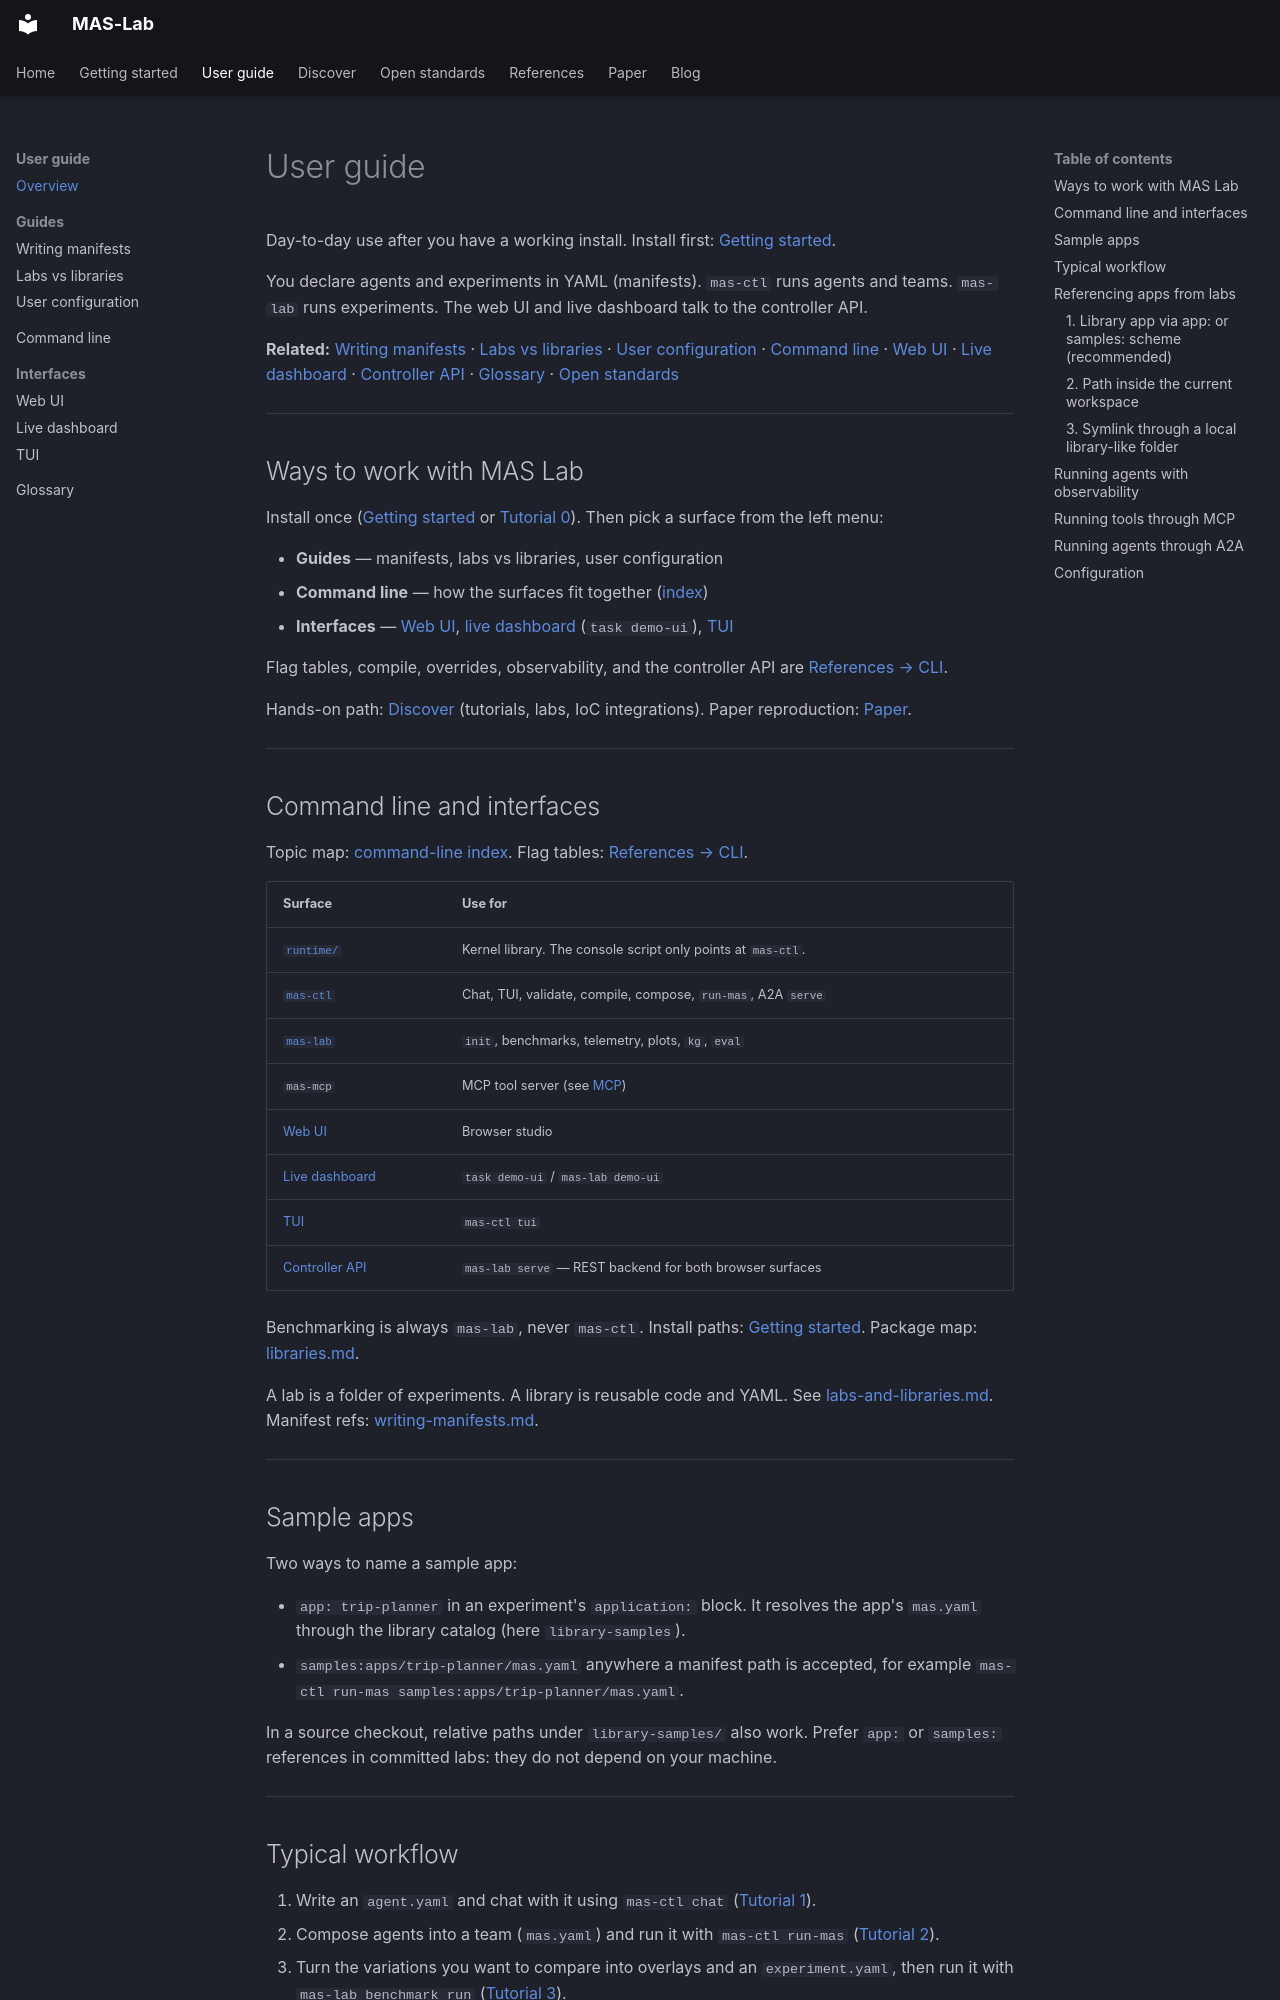

repository: ioc-project/mas-lab · page: user-guide/index.html · generator: mkdocs

<!--
  Copyright (c) 2026 Cisco Systems, Inc. and its affiliates
  SPDX-License-Identifier: Apache-2.0
-->
# User guide

Day-to-day use after you have a working install. Install first:
[Getting started](getting-started.md).

You declare agents and experiments in YAML (manifests). `mas-ctl` runs agents
and teams. `mas-lab` runs experiments. The web UI and live dashboard talk to
the controller API.

**Related:** [Writing manifests](manifests/writing-manifests.md) ·
[Labs vs libraries](labs-and-libraries.md) ·
[User configuration](user-config.md) ·
[Command line](cli/index.md) ·
[Web UI](ui/index.md) ·
[Live dashboard](ui/live.md) ·
[Controller API](cli/serve.md) ·
[Glossary](glossary.md) ·
[Open standards](standards/index.md)

---

## Ways to work with MAS Lab

Install once ([Getting started](getting-started.md) or
[Tutorial 0](tutorials/00-environment-setup/README.md)). Then pick a surface
from the left menu:

- **Guides** — manifests, labs vs libraries, user configuration
- **Command line** — how the surfaces fit together ([index](cli/index.md))
- **Interfaces** — [Web UI](ui/index.md), [live dashboard](ui/live.md)
  (`task demo-ui`), [TUI](ctl/tui.md)

Flag tables, compile, overrides, observability, and the controller API are
[References → CLI](references/index.md#cli).

Hands-on path: [Discover](discover/index.md) (tutorials, labs, IoC integrations).
Paper reproduction: [Paper](paper/index.md).

---

## Command line and interfaces

Topic map: [command-line index](cli/index.md).
Flag tables: [References → CLI](references/index.md#cli).

| Surface | Use for |
|---------|---------|
| [`runtime/`](cli/mas-runtime.md) | Kernel library. The console script only points at `mas-ctl`. |
| [`mas-ctl`](cli/mas-ctl.md) | Chat, TUI, validate, compile, compose, `run-mas`, A2A `serve` |
| [`mas-lab`](cli/mas-lab.md) | `init`, benchmarks, telemetry, plots, `kg`, `eval` |
| `mas-mcp` | MCP tool server (see [MCP](#running-tools-through-mcp)) |
| [Web UI](ui/index.md) | Browser studio |
| [Live dashboard](ui/live.md) | `task demo-ui` / `mas-lab demo-ui` |
| [TUI](ctl/tui.md) | `mas-ctl tui` |
| [Controller API](cli/serve.md) | `mas-lab serve` — REST backend for both browser surfaces |

Benchmarking is always `mas-lab`, never `mas-ctl`. Install paths:
[Getting started](getting-started.md). Package map:
[libraries.md](libraries.md).

A lab is a folder of experiments. A library is reusable code and YAML. See
[labs-and-libraries.md](labs-and-libraries.md). Manifest refs:
[writing-manifests.md](manifests/writing-manifests.md).

---

## Sample apps

Two ways to name a sample app:

- `app: trip-planner` in an experiment's `application:` block. It resolves the
  app's `mas.yaml` through the library catalog (here `library-samples`).
- `samples:apps/trip-planner/mas.yaml` anywhere a manifest path is accepted,
  for example `mas-ctl run-mas samples:apps/trip-planner/mas.yaml`.

In a source checkout, relative paths under `library-samples/` also work. Prefer
`app:` or `samples:` references in committed labs: they do not depend on your
machine.

---
